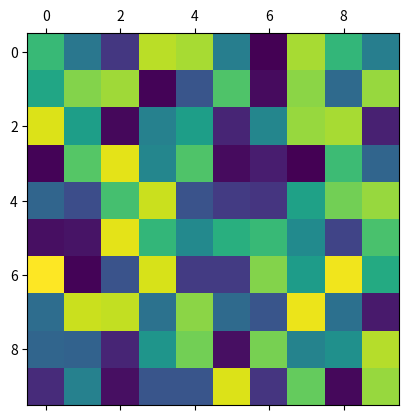
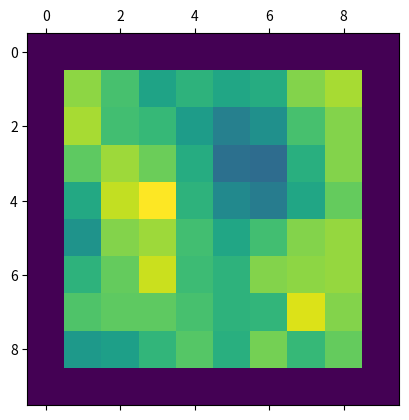

Recreate these plots in Python, in order.
# -*- coding: utf-8 -*-
"""
Created on Tue Oct 30 14:29:41 2018

[redacted]
"""

import numpy as np
import matplotlib.pyplot as plt
#%% CREA UNA MATRIZ 5*7 
mat_completa = np.random.randint(100, size = (10, 10))
fil_mat = mat_completa.shape[0]
col_mat = mat_completa.shape[1]
#print("matriz completa \n",mat_completa)
plt.matshow(mat_completa)
plt.show()
#print("filas de la matrix",fil_mat)
#print("cols de la matrix",col_mat)
###############################################################################CREA UNA MATRIZ 3X3 CON CEROS
mascara = np.zeros((3, 3))
mat_filtrada = np.zeros((fil_mat, col_mat))
#print(mascara)



#%%
##################################################################################################FILTRO DE MEDIA_PONDERADA
print("#########################################################################################FILTRO DE MEDIA PONDERADA")

for i in range(fil_mat):
    #print("paso1")
    for j in range(col_mat):
        #print("paso2")
        if (i != 0) and (i != fil_mat-1) and (j != 0) and (j != col_mat-1):
            #print("paso3")
            mascara[0][0] = mat_completa[i-1][j-1]
            #print("esta es la mascara con el dato de la posicion 0,0",mascara[0][0])
            mascara[0][1] = mat_completa[i-1][j]
            mascara[0][2] = mat_completa[i-1][j+1]
            mascara[1][0] = mat_completa[i][j-1]
            mascara[1][1] = mat_completa[i][j] * 2
            mascara[1][2] = mat_completa[i][j+1]
            mascara[2][0] = mat_completa[i+1][j-1]
            mascara[2][1] = mat_completa[i+1][j]
            mascara[2][2] = mat_completa[i+1][j+1]
            #print (mascara)
            promedio = (mascara[0][0] + mascara[0][1] + mascara[0][2] + mascara[1][0] +
            mascara[1][1] + mascara[1][2] + mascara[2][0] + mascara[2][1] + mascara[2][2])/9
            #print ("este es el promedio.......", promedio)
            mat_filtrada[i][j] = int(promedio)
print (mat_filtrada)
plt.matshow(mat_filtrada)
plt.show()

"""
#%%
####################################################################################FILTRO DE MEDIA

print("#########################################################################################FILTRO DE MEDIA")
for i in range(fil_mat):
    for j in range(col_mat):
        if (i != 0) and (i != fil_mat-1) and (j != 0) and (j != col_mat-1):
            mascara[0][0] = mat_completa[i-1][j-1]
            mascara[0][1] = mat_completa[i-1][j]
            mascara[0][2] = mat_completa[i-1][j+1]
            mascara[1][0] = mat_completa[i][j-1]
            mascara[1][1] = mat_completa[i][j]
            mascara[1][2] = mat_completa[i][j+1]
            mascara[2][0] = mat_completa[i+1][j-1]
            mascara[2][1] = mat_completa[i+1][j]
            mascara[2][2] = mat_completa[i+1][j+1]
           # print ("MASCARA \n",mascara)
            promedio = (mascara[0][0] + mascara[0][1] + mascara[0][2] + mascara[1][0] +
            mascara[1][1] + mascara[1][2] + mascara[2][0] + mascara[2][1] + mascara[2][2])/9
            #print ("este es el promedio.......", promedio)
            mat_filtrada[i][j] = int(promedio)
print ("ESTA ES LA MATRIZ FILTRADA \n",mat_filtrada)
plt.matshow(mat_filtrada)
plt.show()
"""

